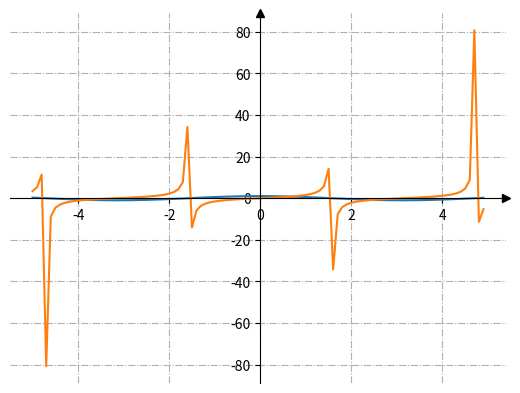

Here is the Python script that generated this plot: (Note: this script raises an exception after producing the figure.)

# import matplotlib.pyplot as plt
# import numpy as np


# fig, ax = plt.subplots()


# # Перемістимо лівий і нижній стовпчики до x = 0 і y = 0 відповідно
# ax.spines[["left", "bottom"]].set_position(("data", 0))


# # Сховаємо верхню та праву лінію
# ax.spines[["top", "right"]].set_visible(False)


# # Намалюємо стрілки (як чорні трикутники: ">k"/"^k") на кінцях осей
# # Також вимкнемо відсікання (clip_on=False) стрілок
# ax.plot(1, 0, ">k", transform=ax.get_yaxis_transform(), clip_on=False)
# ax.plot(0, 1, "^k", transform=ax.get_xaxis_transform(), clip_on=False)


# # Сформуємо ряд значень x. 100 елементів від -10 до 10
# x = np.linspace(-10, 10., 100)


# # Додамо проміжні лінії
# ax.grid(True, linestyle='-.')


# # Сформуємо функцію y = x**2+2
# ax.plot(x, x**2+2)


# # Запускаємо малювання графіка
# plt.show()





# import matplotlib.pyplot as plt
# import numpy as np


# fig, ax = plt.subplots()


# # Перемістимо лівий і нижній стовпчики до x = 0 і y = 0 відповідно
# ax.spines[["left", "bottom"]].set_position(("data", 0))


# # Сховати верхню та праву лінію
# ax.spines[["top", "right"]].set_visible(False)


# # Намалюємо стрілки (як чорні трикутники: ">k"/"^k") на кінцях осей
# # Також вимкнемо відсікання (clip_on=False) стрілок
# ax.plot(1, 0, ">k", transform=ax.get_yaxis_transform(), clip_on=False)
# ax.plot(0, 1, "^k", transform=ax.get_xaxis_transform(), clip_on=False)


# # Додамо проміжні лінії
# ax.grid(True, linestyle='-.')


# # Сформуємо ряд значень x. 100 елементів від -5 до 5
# x = np.linspace(-5, 5, 100, False)


# # Задаємо 2 частини функціональної залежності
# a = np.where(x>3, 2*x-1, np.nan)
# b = np.where((x<=3), 4, np.nan)


# # Генеруємо 2 графіки однакового кольору
# ax.plot(x,a,color='blue')
# ax.plot(x,b,color='blue')


# # Запускаємо малювання графіка
# plt.show()



import matplotlib.pyplot as plt
import numpy as np


fig, ax = plt.subplots()

ax.spines[["left", "bottom"]].set_position(("data", 0))
# Сховати верхню та праву лінію
ax.spines[["top", "right"]].set_visible(False)


# Намалюємо стрілки (як чорні трикутники: ">k"/"^k") на кінцях осей
# Також вимкнемо відсікання (clip_on=False) стрілок
ax.plot(1, 0, ">k", transform=ax.get_yaxis_transform(), clip_on=False)
ax.plot(0, 1, "^k", transform=ax.get_xaxis_transform(), clip_on=False)


# Додамо проміжні лінії
ax.grid(True, linestyle='-.')


# Сформуємо ряд значень x. 100 елементів від -5 до 5
x = np.linspace(-5, 5, 100, False)


# Функціональну залежність
# ax.plot(x, 1/(x**2 + 2*x + 3))
# ax.plot(x, 1/(x**2 - 2*x + 3))
# ax.plot(x, np.sin(x) + 2)
# ax.plot(x, np.sin(x) + - 1)
# ax.plot(x, - x ** 2)
ax.plot(x, np.cos(x))
ax.plot(x, np.tan(x))
ax.plot(x, np.cot(x))

# Запускаємо малювання графіка
plt.show()





